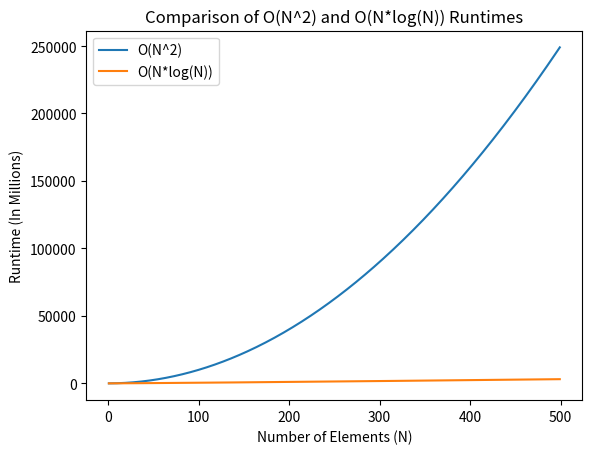

The matplotlib source for this figure:
#!/usr/bin/env python3

import numpy as np
import matplotlib.pyplot as plt

# Generate a range of N values
N_values = np.arange(1, 500)

# Calculate O(N^2) and O(N*log(N)) for each N value
O_N_squared = N_values ** 2
O_N_logN = N_values * np.log(N_values)

# Create a line graph
plt.plot(N_values, O_N_squared, label="O(N^2)")
plt.plot(N_values, O_N_logN, label="O(N*log(N))")

# Set axis labels and title
plt.xlabel("Number of Elements (N)")
plt.ylabel("Runtime (In Millions)")
plt.title("Comparison of O(N^2) and O(N*log(N)) Runtimes")

# Add a legend
plt.legend()

# Display the graph
plt.savefig("runtime_comparison.png", dpi=350)